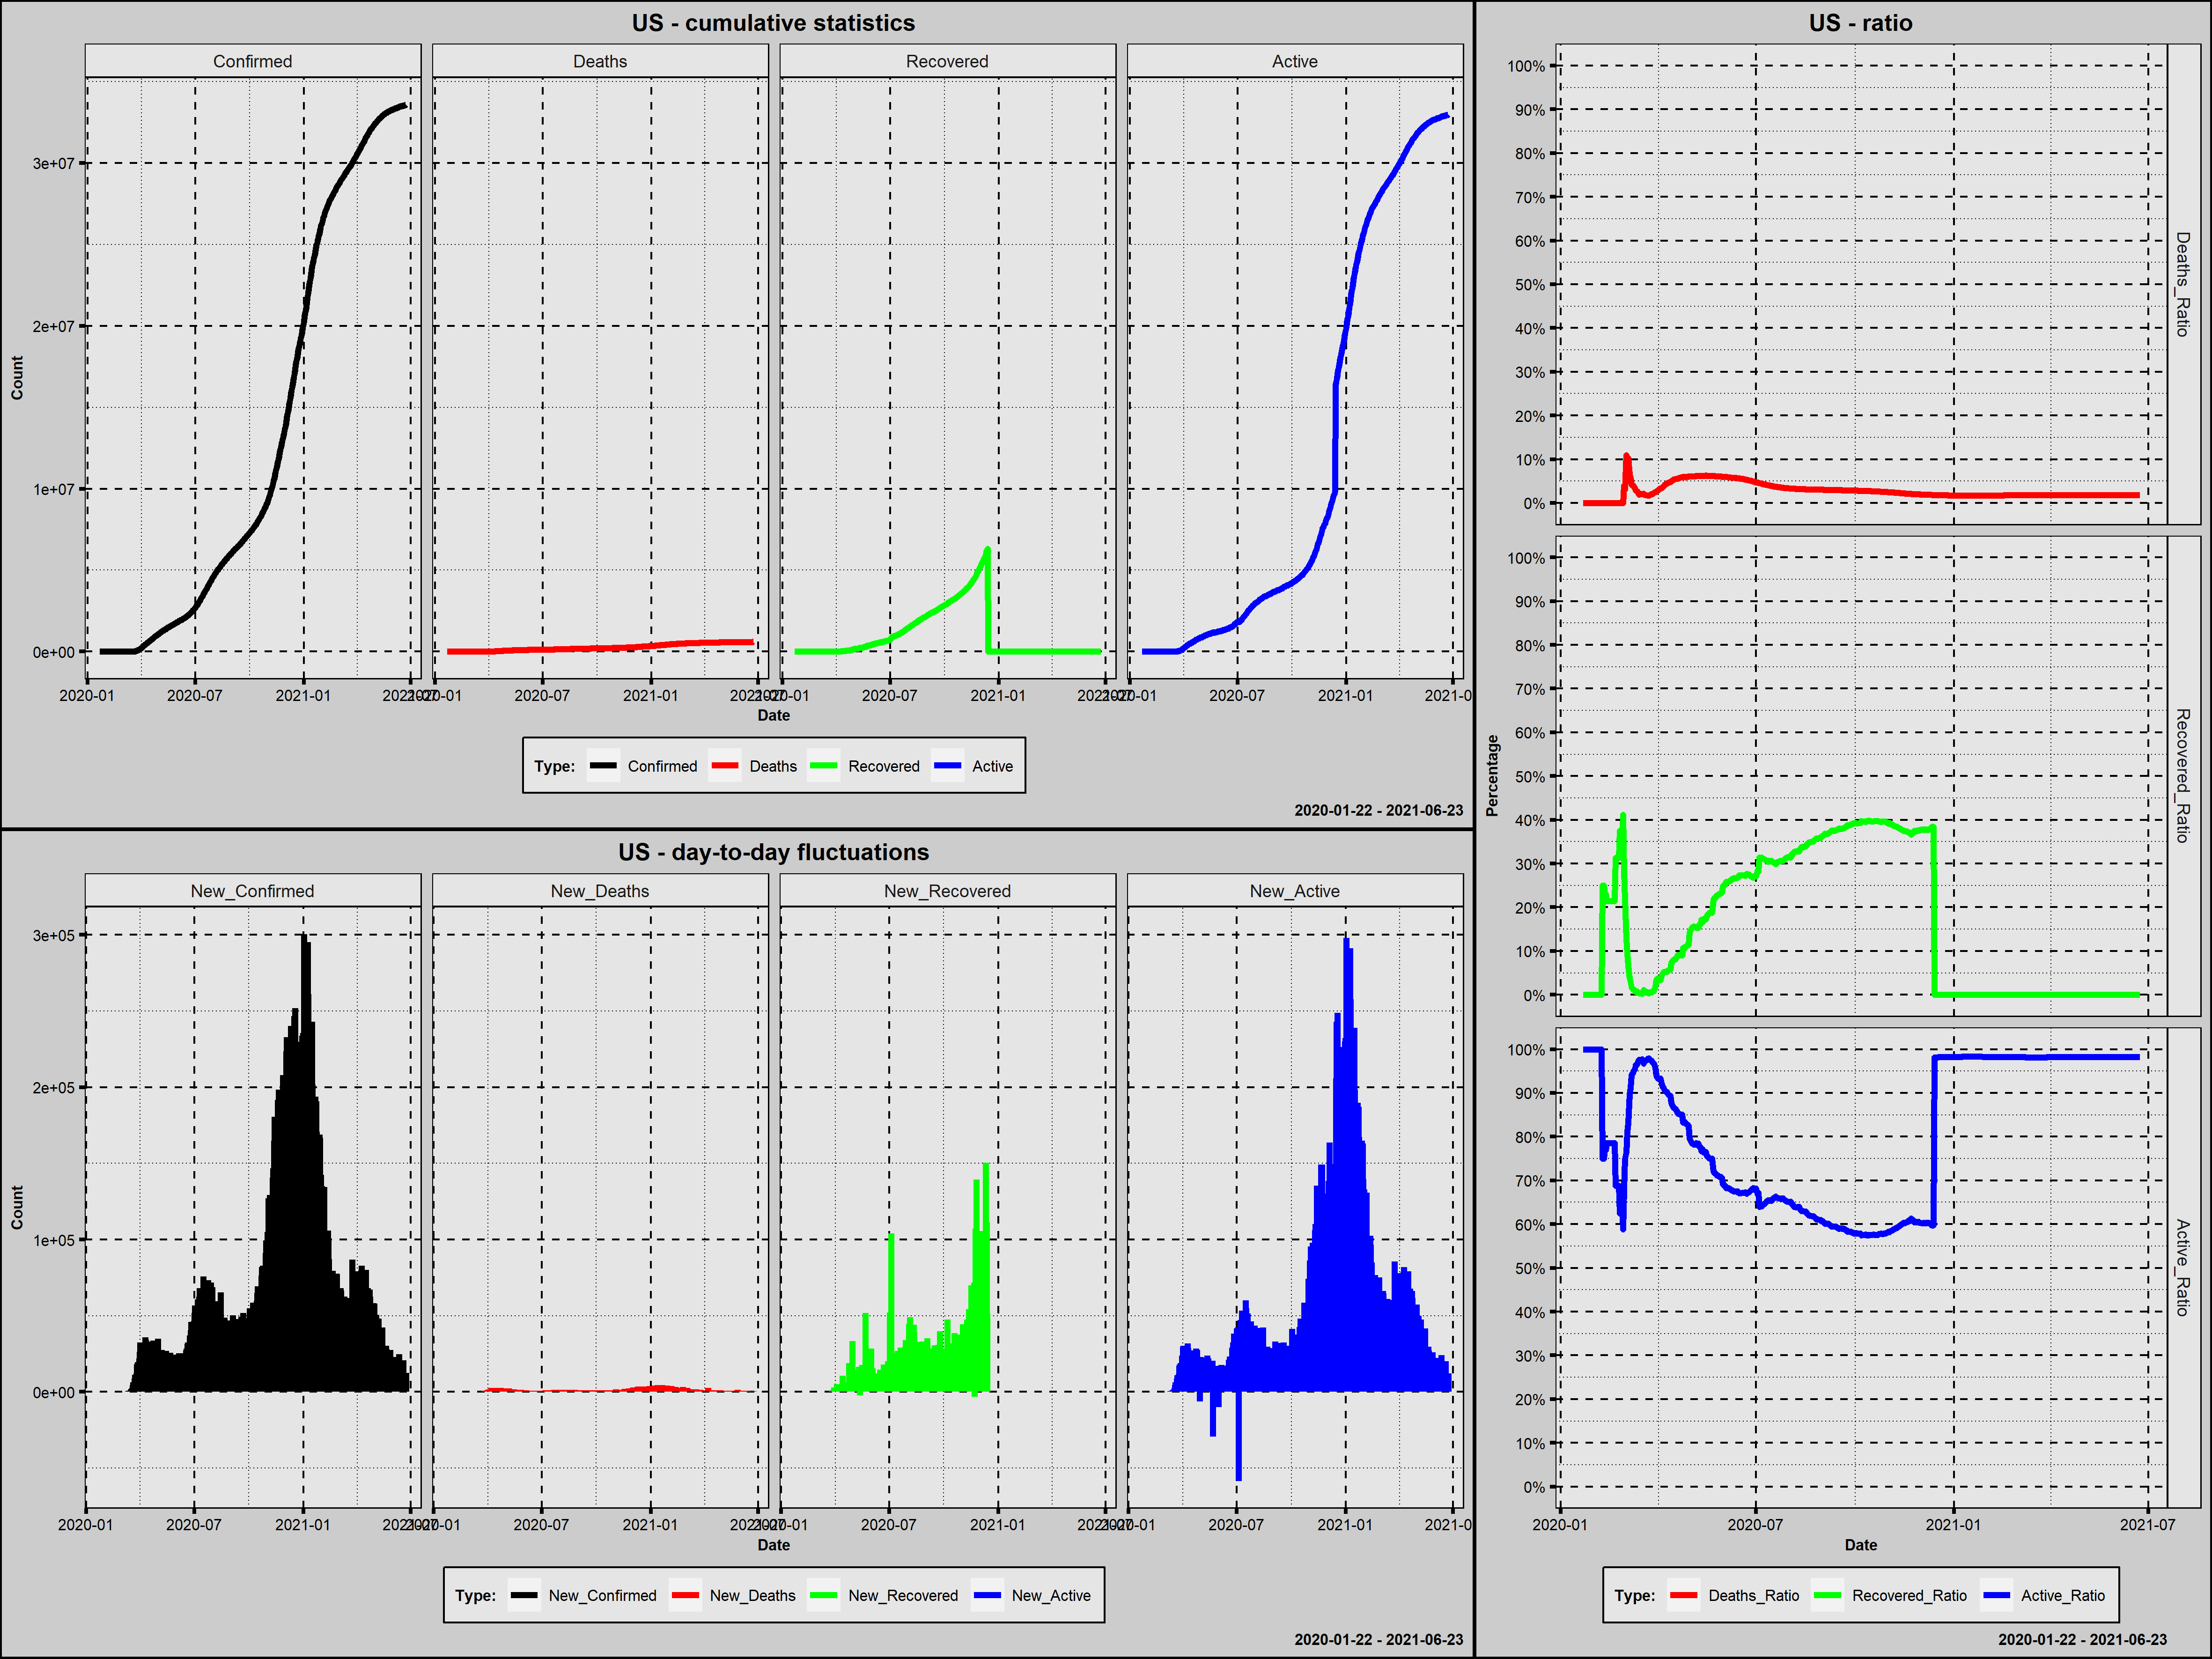

Values plotted in this chart, from the file beside it:
Country; Date; Confirmed; New_Confirmed; Deaths; New_Deaths; Recovered; New_Recovered; Active; New_Active; Year; Month; Day; Week_Day; Deaths_Ratio; Recovered_Ratio; Active_Ratio; 1_Confirmed; 100_Confirmed; New_Confirmed_Rank; New_Deaths_Rank; New_Recovered_Rank; New_Active_Rank
US; 2020-01-22; 1; 0; 0; 0; 0; 0; 1; 0; 2020; styczeń; 22; środa; 0,0000; 0,0000; 1,0000; 1; 0; 505,5; 500,0; 396,0; 499,5
US; 2020-01-23; 1; 0; 0; 0; 0; 0; 1; 0; 2020; styczeń; 23; czwartek; 0,0000; 0,0000; 1,0000; 2; 0; 505,5; 500,0; 396,0; 499,5
US; 2020-01-24; 2; 1; 0; 0; 0; 0; 2; 1; 2020; styczeń; 24; piątek; 0,0000; 0,0000; 1,0000; 3; 0; 488,5; 500,0; 396,0; 483,5
US; 2020-01-25; 2; 0; 0; 0; 0; 0; 2; 0; 2020; styczeń; 25; sobota; 0,0000; 0,0000; 1,0000; 4; 0; 505,5; 500,0; 396,0; 499,5
US; 2020-01-26; 5; 3; 0; 0; 0; 0; 5; 3; 2020; styczeń; 26; niedziela; 0,0000; 0,0000; 1,0000; 5; 0; 482,5; 500,0; 396,0; 478,5
US; 2020-01-27; 5; 0; 0; 0; 0; 0; 5; 0; 2020; styczeń; 27; poniedziałek; 0,0000; 0,0000; 1,0000; 6; 0; 505,5; 500,0; 396,0; 499,5
US; 2020-01-28; 5; 0; 0; 0; 0; 0; 5; 0; 2020; styczeń; 28; wtorek; 0,0000; 0,0000; 1,0000; 7; 0; 505,5; 500,0; 396,0; 499,5
US; 2020-01-29; 6; 1; 0; 0; 0; 0; 6; 1; 2020; styczeń; 29; środa; 0,0000; 0,0000; 1,0000; 8; 0; 488,5; 500,0; 396,0; 483,5
US; 2020-01-30; 6; 0; 0; 0; 0; 0; 6; 0; 2020; styczeń; 30; czwartek; 0,0000; 0,0000; 1,0000; 9; 0; 505,5; 500,0; 396,0; 499,5
US; 2020-01-31; 8; 2; 0; 0; 0; 0; 8; 2; 2020; styczeń; 31; piątek; 0,0000; 0,0000; 1,0000; 10; 0; 484,5; 500,0; 396,0; 480,0
US; 2020-02-01; 8; 0; 0; 0; 0; 0; 8; 0; 2020; luty; 1; sobota; 0,0000; 0,0000; 1,0000; 11; 0; 505,5; 500,0; 396,0; 499,5
US; 2020-02-02; 8; 0; 0; 0; 0; 0; 8; 0; 2020; luty; 2; niedziela; 0,0000; 0,0000; 1,0000; 12; 0; 505,5; 500,0; 396,0; 499,5
US; 2020-02-03; 11; 3; 0; 0; 0; 0; 11; 3; 2020; luty; 3; poniedziałek; 0,0000; 0,0000; 1,0000; 13; 0; 482,5; 500,0; 396,0; 478,5
US; 2020-02-04; 11; 0; 0; 0; 0; 0; 11; 0; 2020; luty; 4; wtorek; 0,0000; 0,0000; 1,0000; 14; 0; 505,5; 500,0; 396,0; 499,5
US; 2020-02-05; 11; 0; 0; 0; 0; 0; 11; 0; 2020; luty; 5; środa; 0,0000; 0,0000; 1,0000; 15; 0; 505,5; 500,0; 396,0; 499,5
US; 2020-02-06; 12; 1; 0; 0; 0; 0; 12; 1; 2020; luty; 6; czwartek; 0,0000; 0,0000; 1,0000; 16; 0; 488,5; 500,0; 396,0; 483,5
US; 2020-02-07; 12; 0; 0; 0; 0; 0; 12; 0; 2020; luty; 7; piątek; 0,0000; 0,0000; 1,0000; 17; 0; 505,5; 500,0; 396,0; 499,5
US; 2020-02-08; 12; 0; 0; 0; 0; 0; 12; 0; 2020; luty; 8; sobota; 0,0000; 0,0000; 1,0000; 18; 0; 505,5; 500,0; 396,0; 499,5
US; 2020-02-09; 12; 0; 0; 0; 3; 3; 9; -3; 2020; luty; 9; niedziela; 0,0000; 0,2500; 0,7500; 19; 0; 505,5; 500,0; 270,0; 515,0
US; 2020-02-10; 12; 0; 0; 0; 3; 0; 9; 0; 2020; luty; 10; poniedziałek; 0,0000; 0,2500; 0,7500; 20; 0; 505,5; 500,0; 396,0; 499,5
US; 2020-02-11; 13; 1; 0; 0; 3; 0; 10; 1; 2020; luty; 11; wtorek; 0,0000; 0,2308; 0,7692; 21; 0; 488,5; 500,0; 396,0; 483,5
US; 2020-02-12; 13; 0; 0; 0; 3; 0; 10; 0; 2020; luty; 12; środa; 0,0000; 0,2308; 0,7692; 22; 0; 505,5; 500,0; 396,0; 499,5
US; 2020-02-13; 14; 1; 0; 0; 3; 0; 11; 1; 2020; luty; 13; czwartek; 0,0000; 0,2143; 0,7857; 23; 0; 488,5; 500,0; 396,0; 483,5
US; 2020-02-14; 14; 0; 0; 0; 3; 0; 11; 0; 2020; luty; 14; piątek; 0,0000; 0,2143; 0,7857; 24; 0; 505,5; 500,0; 396,0; 499,5
US; 2020-02-15; 14; 0; 0; 0; 3; 0; 11; 0; 2020; luty; 15; sobota; 0,0000; 0,2143; 0,7857; 25; 0; 505,5; 500,0; 396,0; 499,5
US; 2020-02-16; 14; 0; 0; 0; 3; 0; 11; 0; 2020; luty; 16; niedziela; 0,0000; 0,2143; 0,7857; 26; 0; 505,5; 500,0; 396,0; 499,5
US; 2020-02-17; 14; 0; 0; 0; 3; 0; 11; 0; 2020; luty; 17; poniedziałek; 0,0000; 0,2143; 0,7857; 27; 0; 505,5; 500,0; 396,0; 499,5
US; 2020-02-18; 14; 0; 0; 0; 3; 0; 11; 0; 2020; luty; 18; wtorek; 0,0000; 0,2143; 0,7857; 28; 0; 505,5; 500,0; 396,0; 499,5
US; 2020-02-19; 14; 0; 0; 0; 3; 0; 11; 0; 2020; luty; 19; środa; 0,0000; 0,2143; 0,7857; 29; 0; 505,5; 500,0; 396,0; 499,5
US; 2020-02-20; 14; 0; 0; 0; 3; 0; 11; 0; 2020; luty; 20; czwartek; 0,0000; 0,2143; 0,7857; 30; 0; 505,5; 500,0; 396,0; 499,5
US; 2020-02-21; 16; 2; 0; 0; 5; 2; 11; 0; 2020; luty; 21; piątek; 0,0000; 0,3125; 0,6875; 31; 0; 484,5; 500,0; 271,5; 499,5
US; 2020-02-22; 16; 0; 0; 0; 5; 0; 11; 0; 2020; luty; 22; sobota; 0,0000; 0,3125; 0,6875; 32; 0; 505,5; 500,0; 396,0; 499,5
US; 2020-02-23; 16; 0; 0; 0; 5; 0; 11; 0; 2020; luty; 23; niedziela; 0,0000; 0,3125; 0,6875; 33; 0; 505,5; 500,0; 396,0; 499,5
US; 2020-02-24; 16; 0; 0; 0; 5; 0; 11; 0; 2020; luty; 24; poniedziałek; 0,0000; 0,3125; 0,6875; 34; 0; 505,5; 500,0; 396,0; 499,5
US; 2020-02-25; 16; 0; 0; 0; 6; 1; 10; -1; 2020; luty; 25; wtorek; 0,0000; 0,3750; 0,6250; 35; 0; 505,5; 500,0; 274,0; 513,5
US; 2020-02-26; 16; 0; 0; 0; 6; 0; 10; 0; 2020; luty; 26; środa; 0,0000; 0,3750; 0,6250; 36; 0; 505,5; 500,0; 396,0; 499,5
US; 2020-02-27; 17; 1; 0; 0; 6; 0; 11; 1; 2020; luty; 27; czwartek; 0,0000; 0,3529; 0,6471; 37; 0; 488,5; 500,0; 396,0; 483,5
US; 2020-02-28; 17; 0; 0; 0; 7; 1; 10; -1; 2020; luty; 28; piątek; 0,0000; 0,4118; 0,5882; 38; 0; 505,5; 500,0; 274,0; 513,5
US; 2020-02-29; 25; 8; 1; 1; 7; 0; 17; 7; 2020; luty; 29; sobota; 0,0400; 0,2800; 0,6800; 39; 0; 480,0; 478,5; 396,0; 476,5
US; 2020-03-01; 32; 7; 1; 0; 7; 0; 24; 7; 2020; marzec; 1; niedziela; 0,0312; 0,2188; 0,7500; 40; 0; 481,0; 500,0; 396,0; 476,5
US; 2020-03-02; 55; 23; 6; 5; 7; 0; 42; 18; 2020; marzec; 2; poniedziałek; 0,1091; 0,1273; 0,7636; 41; 0; 478,0; 471,5; 396,0; 474,5
US; 2020-03-03; 74; 19; 7; 1; 7; 0; 60; 18; 2020; marzec; 3; wtorek; 0,0946; 0,0946; 0,8108; 42; 0; 479,0; 478,5; 396,0; 474,5
US; 2020-03-04; 107; 33; 11; 4; 7; 0; 89; 29; 2020; marzec; 4; środa; 0,1028; 0,0654; 0,8318; 43; 1; 477,0; 473,5; 396,0; 473,0
US; 2020-03-05; 184; 77; 12; 1; 7; 0; 165; 76; 2020; marzec; 5; czwartek; 0,0652; 0,0380; 0,8967; 44; 2; 474,0; 478,5; 396,0; 470,0
US; 2020-03-06; 237; 53; 14; 2; 7; 0; 216; 51; 2020; marzec; 6; piątek; 0,0591; 0,0295; 0,9114; 45; 3; 476,0; 476,0; 396,0; 472,0
US; 2020-03-07; 403; 166; 17; 3; 7; 0; 379; 163; 2020; marzec; 7; sobota; 0,0422; 0,0174; 0,9404; 46; 4; 472,0; 475,0; 396,0; 467,0
US; 2020-03-08; 519; 116; 21; 4; 7; 0; 491; 112; 2020; marzec; 8; niedziela; 0,0405; 0,0135; 0,9461; 47; 5; 473,0; 473,5; 396,0; 469,0
US; 2020-03-09; 594; 75; 22; 1; 7; 0; 565; 74; 2020; marzec; 9; poniedziałek; 0,0370; 0,0118; 0,9512; 48; 6; 475,0; 478,5; 396,0; 471,0
US; 2020-03-10; 782; 188; 28; 6; 8; 1; 746; 181; 2020; marzec; 10; wtorek; 0,0358; 0,0102; 0,9540; 49; 7; 471,0; 470,0; 274,0; 466,0
US; 2020-03-11; 1147; 365; 33; 5; 8; 0; 1106; 360; 2020; marzec; 11; środa; 0,0288; 0,0070; 0,9643; 50; 8; 469,0; 471,5; 396,0; 464,0
US; 2020-03-12; 1586; 439; 43; 10; 12; 4; 1531; 425; 2020; marzec; 12; czwartek; 0,0271; 0,0076; 0,9653; 51; 9; 468,0; 467,0; 269,0; 463,0
US; 2020-03-13; 2219; 633; 51; 8; 12; 0; 2156; 625; 2020; marzec; 13; piątek; 0,0230; 0,0054; 0,9716; 52; 10; 467,0; 468,0; 396,0; 462,0
US; 2020-03-14; 2978; 759; 58; 7; 12; 0; 2908; 752; 2020; marzec; 14; sobota; 0,0195; 0,0040; 0,9765; 53; 11; 466,0; 469,0; 396,0; 461,0
US; 2020-03-15; 3212; 234; 70; 12; 12; 0; 3130; 222; 2020; marzec; 15; niedziela; 0,0218; 0,0037; 0,9745; 54; 12; 470,0; 466,0; 396,0; 465,0
US; 2020-03-16; 4679; 1467; 97; 27; 17; 5; 4565; 1435; 2020; marzec; 16; poniedziałek; 0,0207; 0,0036; 0,9756; 55; 13; 465,0; 465,0; 268,0; 459,0
US; 2020-03-17; 6512; 1833; 134; 37; 17; 0; 6361; 1796; 2020; marzec; 17; wtorek; 0,0206; 0,0026; 0,9768; 56; 14; 464,0; 464,0; 396,0; 457,0
US; 2020-03-18; 9169; 2657; 194; 60; 105; 88; 8870; 2509; 2020; marzec; 18; środa; 0,0212; 0,0115; 0,9674; 57; 15; 463,0; 463,0; 263,0; 456,0
US; 2020-03-19; 13663; 4494; 266; 72; 121; 16; 13276; 4406; 2020; marzec; 19; czwartek; 0,0195; 0,0089; 0,9717; 58; 16; 461,0; 462,0; 266,0; 446,0
US; 2020-03-20; 20030; 6367; 372; 106; 147; 26; 19511; 6235; 2020; marzec; 20; piątek; 0,0186; 0,0073; 0,9741; 59; 17; 456,0; 459,0; 265,0; 432,0
US; 2020-03-21; 26025; 5995; 475; 103; 176; 29; 25374; 5863; 2020; marzec; 21; sobota; 0,0183; 0,0068; 0,9750; 60; 18; 457,0; 460,0; 264,0; 434,0
... 459 more rows
